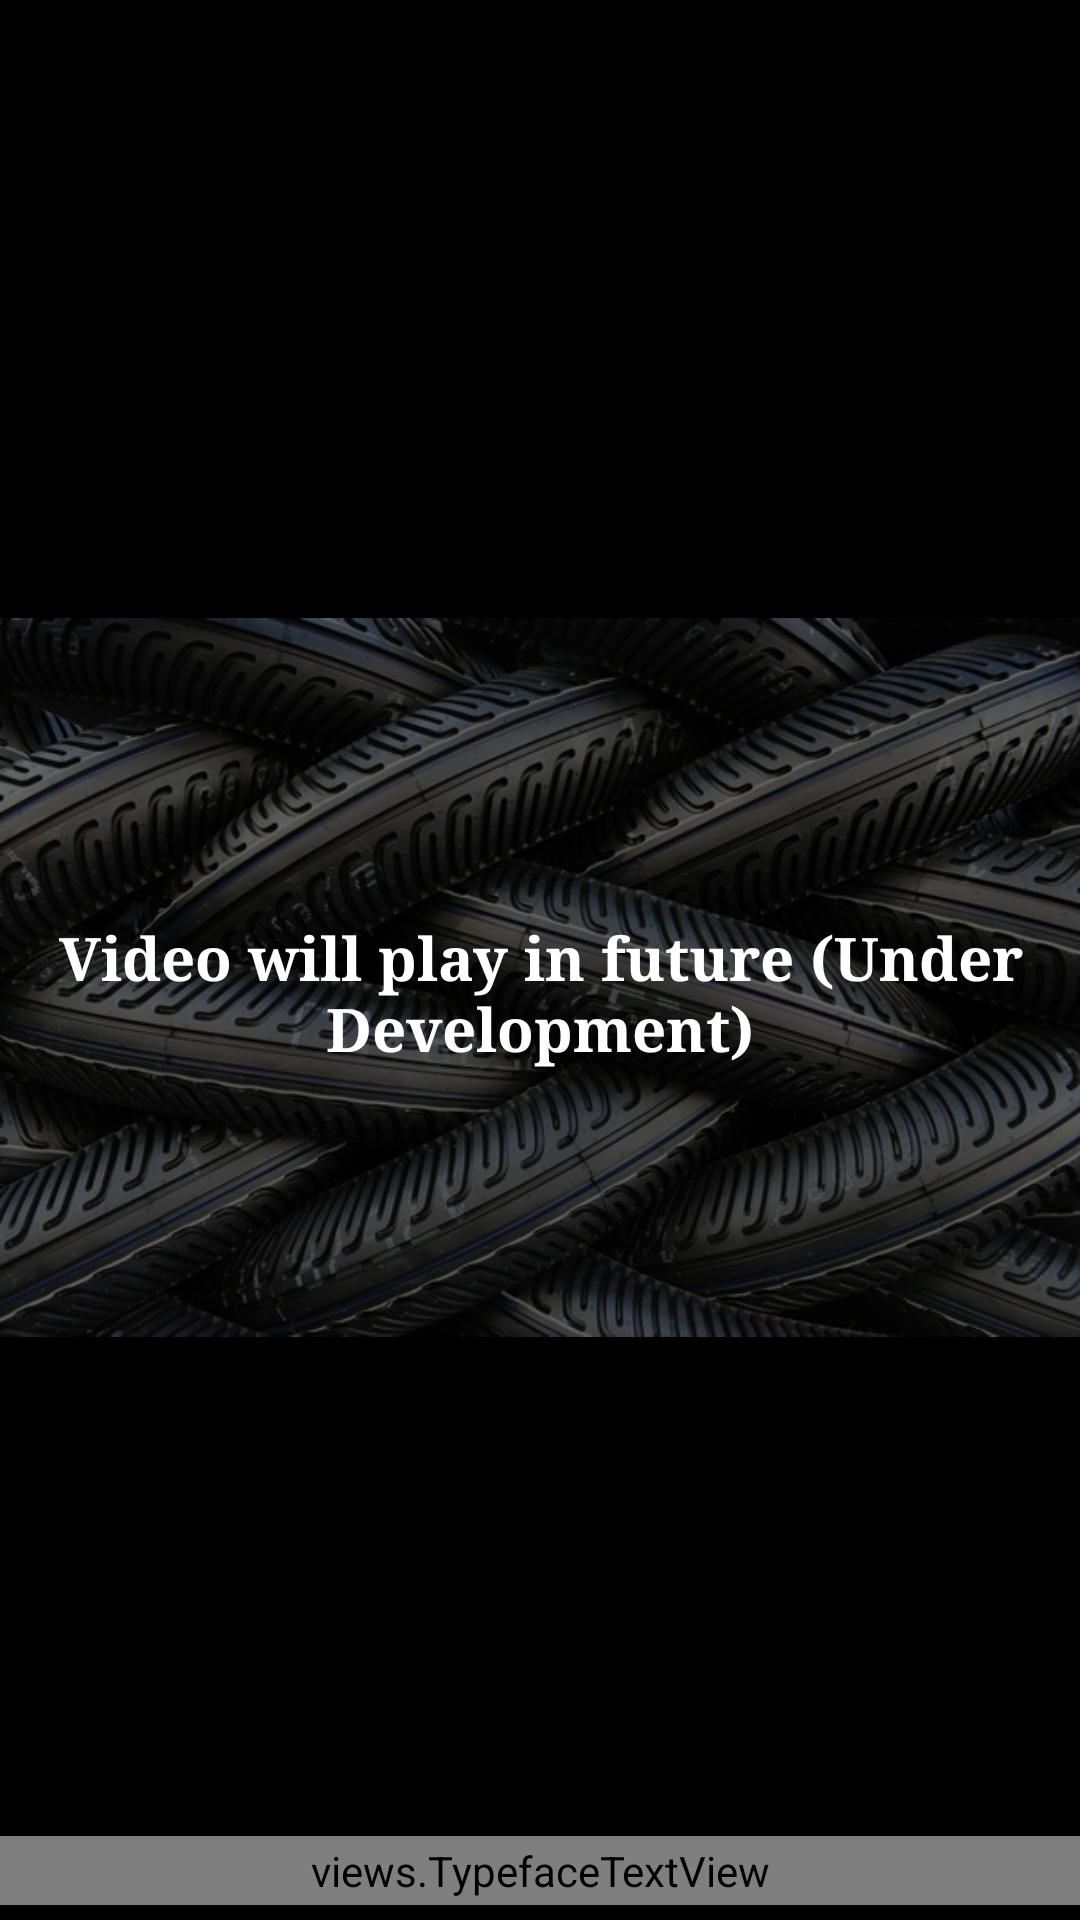

Layout XML and referenced resources for this Android screen:
<!-- AndroidManifest.xml: application theme AppTheme -->
<!-- res/layout/activity_photoinneractivity.xml -->
<LinearLayout xmlns:android="http://schemas.android.com/apk/res/android"
    xmlns:tools="http://schemas.android.com/tools" android:layout_width="match_parent"
    android:layout_height="match_parent"
    tools:context="com.Apporio.saifi45.pazza.Forgotpassword"
    android:gravity="top"
    android:orientation="vertical"
    android:background="#000">


    <FrameLayout
        android:orientation="horizontal"
        android:layout_width="match_parent"
        android:layout_height="wrap_content"
        android:id="@+id/back"
        android:gravity="left|center">

        <ImageView
            android:layout_width="35dp"
            android:layout_height="30dp"
            android:id="@+id/close"
            android:layout_marginLeft="10dp"
            android:src="@drawable/closewhite"
            android:layout_marginTop="10dp"
            android:layout_marginBottom="10dp" />




    </FrameLayout>

    <LinearLayout
        android:orientation="vertical"
        android:layout_width="match_parent"
        android:layout_height="match_parent"
        android:layout_weight="1">



        <LinearLayout xmlns:android="http://schemas.android.com/apk/res/android"
            xmlns:tools="http://schemas.android.com/tools"
            android:layout_width="match_parent"
            android:layout_height="match_parent"
            xmlns:geekui="http://schemas.android.com/apk/res-auto"
            tools:context="com.Apporio.it.fragments.BlankFragment"

            android:id="@+id/ghghj"
            android:orientation="vertical"
            android:background="#000">
            
            <FrameLayout
                android:layout_width="match_parent"
                android:layout_height="match_parent"
                android:layout_weight="1">
                <ImageView
                    android:layout_width="match_parent"
                    android:layout_height="match_parent"
                    android:id="@+id/imageView"
                    android:layout_gravity="center"
                    android:layout_weight="1"
                    android:src="@drawable/wl"
                    android:layout_marginBottom="5dp"
                    android:scaleType="fitCenter" />

                <LinearLayout
                    android:orientation="vertical"
                    android:layout_width="match_parent"
                    android:layout_height="match_parent"
                    android:background="#000000"
                    android:alpha="0.6"></LinearLayout>

                <TextView
                    android:layout_width="wrap_content"
                    android:layout_height="wrap_content"
                    android:text="Video will play in future (Under Development)"
                    android:id="@+id/textView6"
                    android:layout_gravity="center"
                    android:textSize="20dp"
                    android:textColor="#ffffff"
                    android:textStyle="bold"
                    android:typeface="serif"
                    android:gravity="center" />
            </FrameLayout>
            <ScrollView
                android:layout_width="match_parent"
                android:layout_height="wrap_content"
                android:layout_marginBottom="5dp">
                <LinearLayout
                    android:layout_width="match_parent"
                    android:layout_height="match_parent">

                    <views.TypefaceTextView
                        android:layout_width="match_parent"
                        android:layout_height="wrap_content"
                        android:text="Caption"
                        geekui:customTypeface="fonts/Time_Roman.ttf"
                        android:id="@+id/caption"
                        android:layout_gravity="center"
                        android:textColor="#ffffff"
                        android:textSize="15dp"
                        android:layout_weight="6"
                        android:gravity="center"
                        android:padding="2dp" />
                </LinearLayout>
            </ScrollView>
        </LinearLayout>


    </LinearLayout>

</LinearLayout>
<!-- resources referenced by this layout -->
<resources>
  <!-- drawable wl: jpg bitmap (drawable, 253753 bytes) -->
  <style name="AppTheme" parent="Theme.AppCompat.Light.DarkActionBar">
          
          <item name="colorPrimary">@color/colorPrimary</item>
          <item name="colorPrimaryDark">@color/colorPrimaryDark</item>
          <item name="colorAccent">@color/colorAccent</item>
      </style>
  <color name="colorPrimary">#013668</color>
  <color name="colorPrimaryDark">#000000</color>
  <color name="colorAccent">#012344</color>
</resources>
